Photos from the image-classification dataset "yolo_dataset" in the GitHub repository josephmelwin0-tech/pen-assembly-check. Its 5 classes are: state 0 barrel only, state 1 back cap on, state 2 refill inserted, state 3 cone cap on, state 4 top cap on.

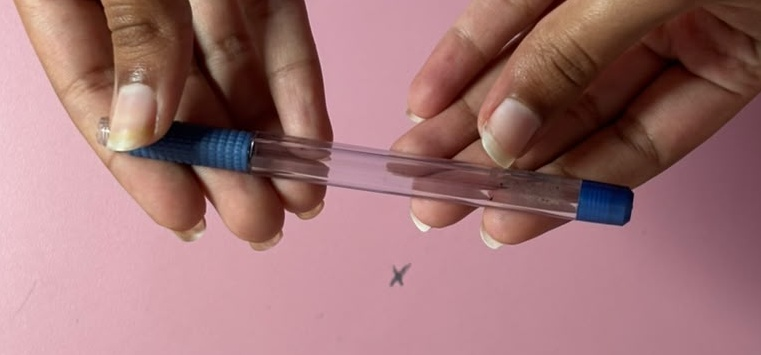
Label: state 1 back cap on

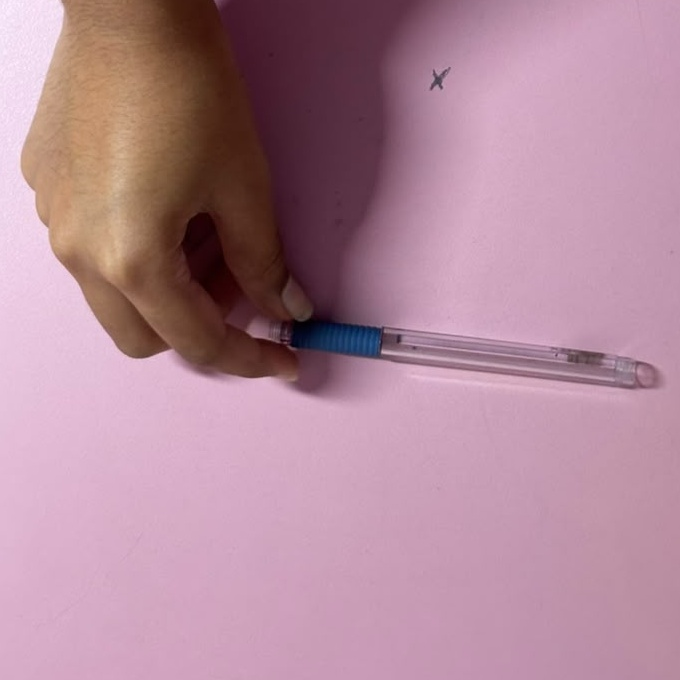
Label: state 0 barrel only

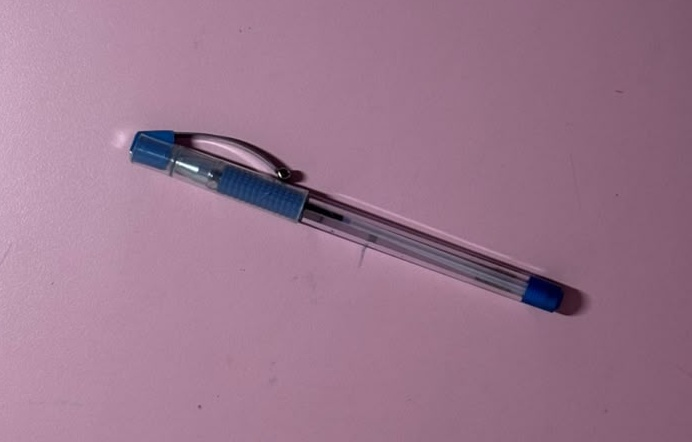
Label: state 4 top cap on

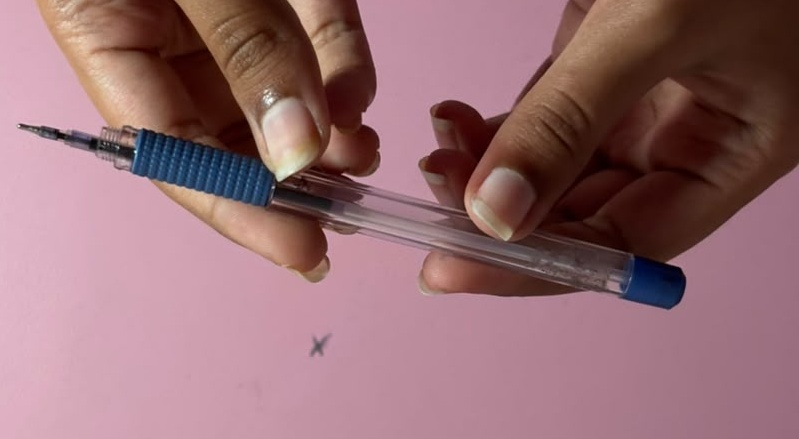
Label: state 2 refill inserted

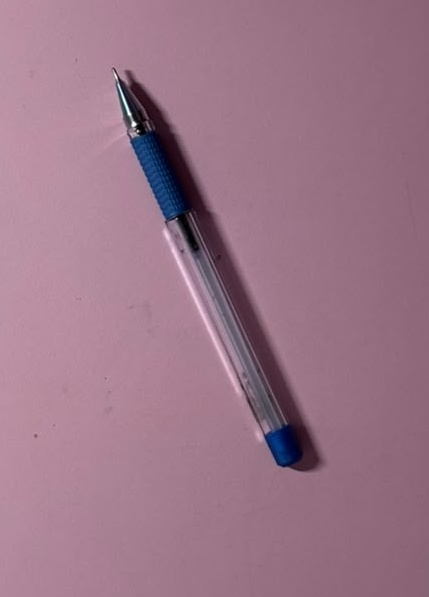
Label: state 3 cone cap on

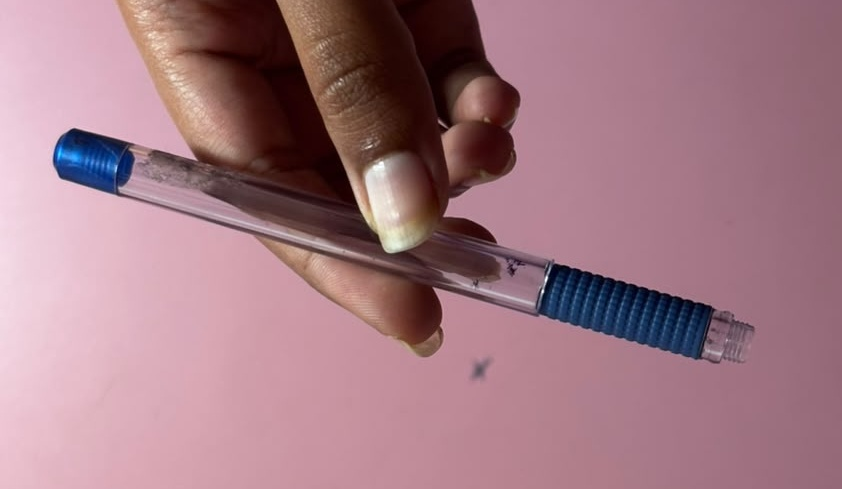
Label: state 1 back cap on
